Run: headless pygame with SDL's dummy video driver; simulated clock (each Clock.tick advances the game by its frame time, no real sleeping); random seed 0; keys injected as events and as key.get_pressed() state; no mouse input.
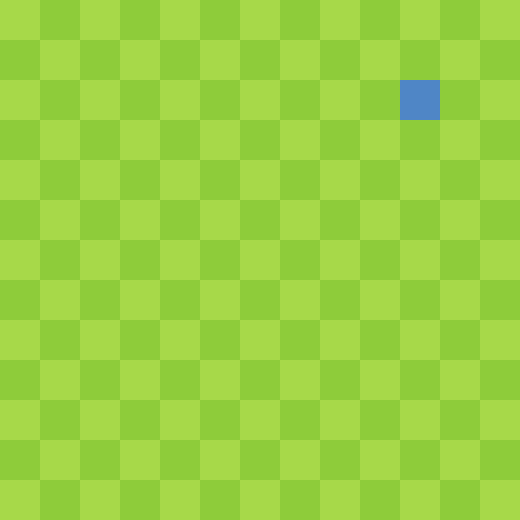
Frame 1 of 4 · flips 1–60 · no input
Frame 2 of 4 · flips 61–180 · tapped SPACE, RETURN · held RIGHT (→), D · screen unchanged from frame 1, image omitted
Frame 3 of 4 · flips 181–300 · held DOWN (↓), S · screen unchanged from frame 2, image omitted
Frame 4 of 4 · flips 301–420 · held LEFT (←), A, UP (↑), W · screen unchanged from frame 3, image omitted

The pygame program that drew these frames:

import pygame
from pygame.math import Vector2


class Inicio:
    def __init__(self):
        pygame.init()

        # Reloj
        self.clock = pygame.time.Clock()

        # Tamaño de la celda y el numero de celdas
        self.cell_size = 40
        self.cell_number = 13
        # Colores
        self.verde_oscuro = (142, 204, 58)
        self.verde_claro = (167, 217, 73)
        self.azul = (79, 134, 198)

        # Crear la ventana
        self.ventana = pygame.display.set_mode(
            (
                self.cell_number * self.cell_size,
                self.cell_number * self.cell_size,
            )
        )
        # Titulo de la ventana
        pygame.display.set_caption("Snake Game")
        self.ventana.fill(self.verde_oscuro)

    def patron_tablero(self):
        """Patron de tablero de ajedrez en la ventana."""
        for row in range(self.cell_number):
            for col in range(self.cell_number):
                if (row + col) % 2 == 0:
                    cuadrado = pygame.Rect(
                        col * self.cell_size,
                        row * self.cell_size,
                        self.cell_size,
                        self.cell_size,
                    )
                    pygame.draw.rect(self.ventana, self.verde_claro, cuadrado)


class Game:
    pass


class Snake:
    pass


class Food:
    def __init__(self, cell_size=40):
        """Inicializar la comida.
        Trabaja con coordenadas en vectores.
        La posición toca multiplicarla por el tamaño de la celda.
        """
        # Crear coordenadas de inicio de la comida
        self.cell_size = cell_size
        self.x = 10 * cell_size
        self.y = 2 * cell_size
        self.posicion = Vector2(self.x, self.y)

    def dibujar_comida(self, surface):
        """Dibujar la comida en la ventana."""
        # Crear un rectangulo para la comida
        comida_rect = pygame.Rect(
            self.posicion.x, self.posicion.y, self.cell_size, self.cell_size
        )
        # Dibujar el rectangulo
        self.azul = (79, 134, 198)
        pygame.draw.rect(surface, self.azul, comida_rect)


if __name__ == "__main__":
    # Inicializar el juego
    inicio = Inicio()
    inicio.patron_tablero()

    # Dibujar la comida
    comida = Food()
    comida.dibujar_comida(inicio.ventana)

    while True:
        for event in pygame.event.get():
            if event.type == pygame.QUIT:
                pygame.quit()
        pygame.display.update()
